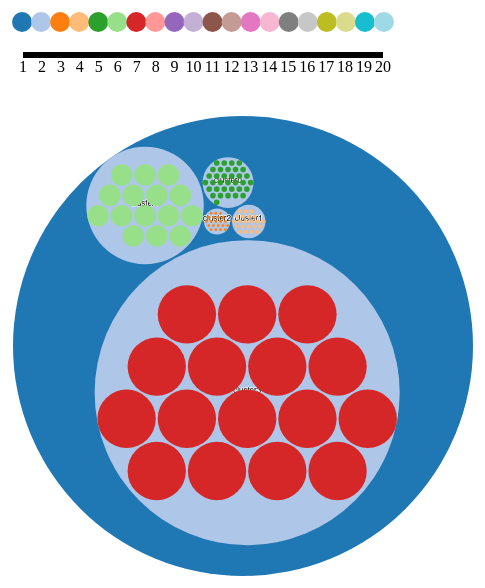
D3 v3 page, settled after 360 driven frames (6 s of simulated time); the page loaded 1 data file(s).


function generateColorRange()
{

  var width = 400;
  var height = 100;
  var c20 = d3.scale.category20();
  var svg2 = d3.select("#c20")
             .append("svg")
             .attr("width", width)
             .attr("height", height)
             .append("g");

  svg2.selectAll("circle")
    .data( d3.range(20) )
    .enter()
    .append("circle")
    .attr("r", 10)
    .attr("cx", d3.scale.linear().domain([-1, 20]).range([0, 400]) )
    .attr("cy", 20)
    .attr("fill", c20);

  var widthScale = d3.scale.linear()
    .domain([1, 20])
    .range([0,width-40]);
  var axis = d3.svg.axis()
    .ticks(20)
    .scale(widthScale);
  svg2.append("g").attr("transform", "translate(20,50)").call(axis);
}

generateColorRange();

var margin = 20,  
    diameter = 960/2,
    format = d3.format(",d"),
    translateX = diameter/2,
    translateY = diameter/2;

var color = d3.scale.category20();

var pack = d3.layout.pack()
    .padding(2)
    .size([diameter - margin, diameter - margin])
    .value(function(d) { return d.size; });

var svg = d3.select("body").append("svg")
    .attr("id", "chart")
    .attr("width", diameter)
    .attr("height", diameter)
    .append("g")
    .attr("transform", "translate(" + translateX + "," + translateY + ")");

d3.json("circle_jaccard.json", function(error, root) {
  if (error) return console.error(error);

  var focus = root,
      nodes = pack.nodes(root),
      view;

  var node = svg.datum(root).selectAll(".node")
      .data(pack.nodes)
      .enter().append("g")
      .attr("id", function(d){ if(d.children!= null && d.parent !=null) return  d.name; else return null;})
      .attr("class", function(d){ if(d.children!= null && d.parent !=null) return  "rootNode"; else if(d.parent == null ) return "root"; else return "leafNode"});
  var max = 0;
  for(var i =0;i<root.children.length; i++)
  {
    for(var j =0;j<root.children[i].children.length;j++)
    {
      if(root.children[i].children[j].size>max)
          max = root.children[i].children[j].size;
    }
  }

  var circle = node.append("circle")
      .attr("class", function(d) { return d.parent ? d.children ? "node" : "node--leaf" : "node--root"; })
      .attr("id", function(d) { return "circle"+d.name;})
      .attr("opacity", function(d){ return d.children ? 1: 0;})
      .style("fill", function(d)
      { 
        return colorChange(d);
      })
      .style("pointer-events", function(d){return d.children? "all" : "none";})
      .on("click", function(d) { if (focus !== d) 
        zoom(d), d3.event.stopPropagation(); 
      })
     ;

  var circles = svg.selectAll("circle.node--leaf");
  circles.transition()
      .transition()
      .duration(function (d, i) {
        return 30;
      })
      .delay(function (d, i) {
        return i * 30;
      })
      .attr("opacity", 1);


  function colorChange(d)
  {
    if(d.children!=null) 
      return color(d.depth); 
    else
    {
      var scale = d.size/(max/100)+1;
      return color(scale);
    }
  }
  var num =0;
  
  var text = node.append("text")
      .attr("class", "label")
      .style("fill-opacity", function(d) { return d.parent  === root ? 1  : 0; })
      .style("display", function(d) { return d.parent === root ? null : "none"; })
      .text(function(d) {return d.name; })
      .style("font-size", "8px");
      

  var title = node.append("title")
      .attr("class", "title")
      .text(function(d) { return d.name + (d.children ? "" : ": " + format(d.size)); });

  var targetNode = node.filter(function(d){ return d.children != null && d.parent!=null;})
      .append("svg:circle").attr("r", 5)
      .style("fill", "#000")
      .attr("opacity", 0)
      .attr("class", "cluster")
      .on("mouseover", function(d){
        var index = d.name.match(/(\d+)/g);
        svg.selectAll("g.rootNode").each(function(e){ d3.select(this).moveToFront(); 
        });
        d3.select("#chart").attr("width", Math.max((340+max*1.4)+3*diameter), diameter)
        .attr("height", Math.max((340+max*1.4)+2*diameter ), diameter);
       return clusterViz(index);
      })
     .on("mouseout", function(d){
        svg.selectAll("g.rootNode").each(function(e){ d3.select(this).moveToBack();});
        d3.select("g.root").moveToBack();
      });

  node = svg.selectAll("circle,text,title");

  d3.select("body")
      .style("background", "#fff")
      .on("click", function() { zoom(root); });

  zoomTo([root.x, root.y, root.r * 2 + margin]);


  function clear()
  {
    d3.select("#tooltip") ? d3.select("#tooltip").remove() : null ;
    d3.select("g.clusterNode") ? d3.select("g.clusterNode").remove() : null;
  }


  function zoom(d) {

    var focus0 = focus; focus = d;
    
    var transition = d3.transition()
        .duration(d3.event.altKey ? 2500 : 100)
        .tween("zoom", function(d) {
          var i = d3.interpolateZoom(view, [focus.x, focus.y, focus.r * 2 + margin]);
          return function(t) { zoomTo(i(t)); };
        });
    transition.selectAll("text")
        .filter(function(d) { return d.parent === focus || this.style.display === "inline"; })
        .style("fill-opacity", function(d) { return d.parent === focus ? 1 : 0; })
        .text(function(d) {return d.name;})
        .each("start", function(d) { if (d.parent === focus) this.style.display = "inline"; })
        .each("end", function(d) { if (d.parent !== focus) this.style.display = "none"; });

  }

  function zoomTo(v) {
    var k = diameter / v[2]; view = v;
    node.attr("transform", function(d) { return "translate(" + (d.x - v[0]) * k + "," + (d.y - v[1]) * k + ")"; });
    circle.attr("r", function(d) { return d.r * k; });
  }

  d3.selection.prototype.moveToBack = function() { 
      return this.each(function() { 
          var firstChild = this.parentNode.firstChild; 
          if (firstChild) { 
              this.parentNode.insertBefore(this, firstChild); 
          } 
      });    //move component to the down of svg
  };

  //move element to the top of its parent's children
  d3.selection.prototype.moveToFront = function() {
      return this.each(function(){
          this.parentNode.appendChild(this);
      });   //move component to the up of svg
  };

  var clusterViz = function(j){
        d3.json("levelCluster_jaccard.json", function(error, data){
    var root = data.children[j];
    clear();
    var radius = 960/2;
        
    var i = 0,
        duration = 750;


    var tree = d3.layout.cluster()
        .size([360, radius - 120]);

    var translateX = radius + diameter/2 + 250 ;
    var translateY = radius - 100;


    var div = d3.select("body")
                .append("div")  
                .attr("class", "tooltip")
                .attr("id", "tooltip")         
                .style("opacity", 0); 


    var diagonal = d3.svg.diagonal.radial()
        .projection(function(d) { return [d.y, d.x / 180 * Math.PI]; });

    var svg = d3.select("#cluster"+j)
        .attr("width", radius*2)
        .attr("height", radius *2)
        .append("g")
        .attr("transform", "translate(" + translateX + "," + translateY + ")")
        .attr("class", "clusterNode");



    function collapse(d) {
      if (d.children) {
        d._children = d.children;
        d._children.forEach(collapse);
        d.children = null;
      }
    }

    root.children.forEach(collapse);
    update(root);

    d3.select(self.frameElement).style("height", radius * 2+200 + "px");

    function update(source) {

    // Compute the new tree layout.
      var nodes = tree.nodes(root),
          links = tree.links(nodes);
      // Normalize for fixed-depth.
      //nodes.forEach(function(d) { d.y = d.depth * 180; });

      // Update the nodes…
      var node = svg.selectAll("g.nodeCluster")
          .data(nodes, function(d) { return d.id || (d.id = ++i); });

      // Enter any new nodes at the parent's previous position.
      var nodeEnter = node.enter().append("g")
          .attr("class", "nodeCluster")
          .attr("transform", function(d) { return "rotate(" + (source.x - 90) + ")translate(" + source.y + ")"; })
          .on("click", click);

      nodeEnter.append("circle")
          .attr("r", 5)
          .style("fill", function(d) { return d._children ? "lightsteelblue" : "#fff"; })
          .on('mouseover',function(d){
              div.style("visibility", "visible");
              div.transition().duration(200)
                  .style("opacity", .9);
              div.on('mouseover', function(d){
              div.style("visibility", "visible");
              div.transition().duration(200)  
                  .style("opacity", .9);
            });
              div.on('mouseout', function(d){
              div.style("visibility", "hidden");
              div.transition().style('opacity', 0);
            });
    
              div .html( d.name.match(/^cluster(\d||\w)+$/)==null && d.name.match(/^group(\d||\w)+$/)==null ? '<h2>' + d.name +'</h2> <object data = "'+d.path+'"></object><p>'+d.metadata+'</p>' : '<h2>this is a cluster node </h2>')
                  .style("left", (d3.event.pageX) + "px" )      
                  .style("top", (d3.event.pageY) + "px"); 

                   
          })
          .on('mouseout', function(d){
              div.transition().style('opacity', 0);
              div.style("visibility", "hidden");
          });

        nodeEnter.append("text")
            .attr("dx", ".90em")
            .attr("dy", ".35em")
            .attr("text-anchor", function(d) { return d.x< 180 ? "start" : "end"; })
            .attr("transform", function(d) { return d.x < 180 ? "translate(10)" : "rotate(180)translate(-20)" })
            .text(function(d) { return d.name; })
            .style("fill-opacity", 1);


        // Transition nodes to their new position.
        var nodeUpdate = node.transition()
            .duration(duration)
            .attr("transform", function(d) { return "rotate(" + (d.x - 90) + ")translate(" + d.y + ")";});

        nodeUpdate.select("circle")
            .attr("r", 6)
            .style("fill", function(d) { return d._children ? "lightsteelblue" : "#fff"; });

        nodeUpdate.select("text")
            .style("fill-opacity", 1);

        // Transition exiting nodes to the parent's new position.
        var nodeExit = node.exit().transition()
            .duration(200)
            .attr("transform", function(d) { return "rotate(" + (d.x - 90) + ")translate(" + d.y + ")" })
            .remove();

        nodeExit.select("circle")
            .attr("r", 6);

        nodeExit.select("text")
            .style("fill-opacity", 1);

        // Update the links…
        var link = svg.selectAll("path.link")
            .data(links, function(d) { return d.target.id; });

        // Enter any new links at the parent's previous position.
        link.enter().insert("path", "g")
            .attr("class", "link")
            .attr("d", function(d) {
              var o = {x: source.x0, y: source.y0};
              return diagonal({source: o, target: o});
            });

        // Transition links to their new position.
        link.transition()
            .duration(duration)
            .attr("d", diagonal);

        // Transition exiting nodes to the parent's new position.
        link.exit().transition()
            .duration(duration)
            .attr("d", function(d) {
              var o = {x: source.x, y: source.y};
              return diagonal({source: o, target: o});
            })
            .remove();

        // Stash the old positions for transition.
        nodes.forEach(function(d) {
          d.x0 = d.x;
          d.y0 = d.y;
        });
      }

  // Toggle children on click.
      function click(d) {
        if (d.children) {
          d._children = d.children;
          d.children = null;
        } else {
          d.children = d._children;
          d._children = null;
        }
        update(d);
      }
    })
  }

});

d3.select(self.frameElement).style("height", diameter + "px");



### data: circle_jaccard.json
{
 "children": [
  {
   "children": [
    "{... 2 keys}",
    "{... 2 keys}",
    "{... 2 keys}",
    "{... 2 keys}",
    "{... 2 keys}",
    "{... 2 keys}",
    "{... 2 keys}",
    "{... 2 keys}",
    "... 26 more items"
   ],
   "name": "cluster0"
  },
  {
   "children": [
    "{... 2 keys}",
    "{... 2 keys}",
    "{... 2 keys}",
    "{... 2 keys}",
    "{... 2 keys}",
    "{... 2 keys}",
    "{... 2 keys}",
    "{... 2 keys}",
    "... 14 more items"
   ],
   "name": "cluster1"
  },
  {
   "children": [
    "{... 2 keys}",
    "{... 2 keys}",
    "{... 2 keys}",
    "{... 2 keys}",
    "{... 2 keys}",
    "{... 2 keys}",
    "{... 2 keys}",
    "{... 2 keys}",
    "... 13 more items"
   ],
   "name": "cluster2"
  },
  {
   "children": [
    "{... 2 keys}",
    "{... 2 keys}",
    "{... 2 keys}",
    "{... 2 keys}",
    "{... 2 keys}",
    "{... 2 keys}",
    "{... 2 keys}",
    "{... 2 keys}",
    "... 8 more items"
   ],
   "name": "cluster3"
  },
  {
   "children": [
    "{... 2 keys}",
    "{... 2 keys}",
    "{... 2 keys}",
    "{... 2 keys}",
    "{... 2 keys}",
    "{... 2 keys}",
    "{... 2 keys}",
    "{... 2 keys}",
    "... 7 more items"
   ],
   "name": "cluster4"
  }
 ],
 "name": "clusters"
}